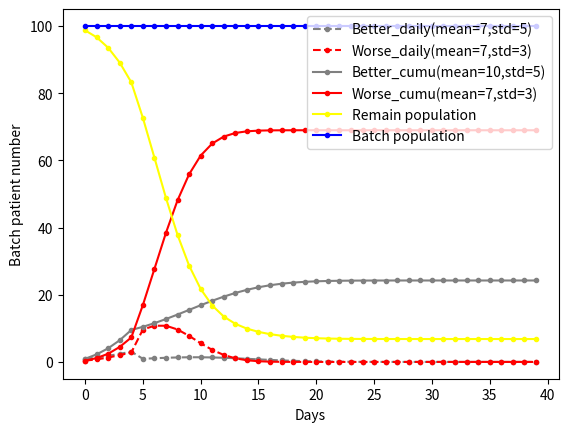

Generate this figure with matplotlib:
import numpy as np 
from scipy import stats
import random
import matplotlib.pyplot as plt
import operator

def change_state(probability_dict:dict): # probability_dict={'better': 0.2, 'worse': 0.3}
	dice=random.random()
	print("roll dice = ", dice)
	prob_better=probability_dict["better"]
	prob_worse=prob_better + probability_dict["worse"]
	if dice <= prob_better:
		state="better"
	elif dice <= prob_worse:
		state="worse"
	else:
		state="remain"
	print("result state is ", state)
	return state


def daily_prob(day, mu, std): 
	prob=stats.norm.cdf(day+1, mu, std) - stats.norm.cdf(day, mu, std)
	return prob

def daily_cumu(day, mu, std):
	prob=stats.norm.cdf(day+1, mu, std)
	return prob

def plot_curves(days, batch_list, better_prob_list, worse_prob_list, better_mean, better_std, worse_mean, worse_std):
	better_list=[] # daily increment, following normal distribution
	worse_list=[] # daily increment, following normal distribution
	better_cumu_list=[] # cumulative record, following the shape of a cumulative density function
	worse_cumu_list=[] # cumulative record, following the shape of a cumulative density function
	remain_list=[] # those who remain in the same medical status
	dates=list(range(days))
	better_cumu=0
	worse_cumu=0
	remain=batch_list[0]
	for t in dates:
		if remain>0 :
			better=daily_prob(t, better_mean, better_std)*better_prob_list[t]
			worse=daily_prob(t, worse_mean, worse_std)*worse_prob_list[t]
		else:
			better=0
			worse=0
		better_cumu+=better # set as a counter instead of recalculating cumulative probability for easy implementation of interventions.
		worse_cumu+=worse # set as a counter instead of recalculating cumulative probability for easy implementation of interventions.
		remain=batch_list[t]-better_cumu-worse_cumu
		better_list.append(better)
		worse_list.append(worse)
		better_cumu_list.append(better_cumu)
		worse_cumu_list.append(worse_cumu)
		remain_list.append(remain)
	# print("better_list = " , better_list)
	# print("worse_list = ", worse_list)
	# out_list=list(map(operator.add, better_cumu_list, worse_cumu_list))
	# remain_list=list(map(operator.sub, batch_list, out_list))
	plt.plot(dates, better_list, color='grey', marker='o', markersize=3, linestyle='--', label='Better_daily(mean=7,std=5)')
	plt.plot(dates, worse_list, color='red', marker='o', markersize=3, linestyle='--', label='Worse_daily(mean=7,std=3)')
	plt.plot(dates, better_cumu_list, color='grey', marker='o', markersize=3, linestyle='-', label='Better_cumu(mean=10,std=5)')
	plt.plot(dates, worse_cumu_list, color='red', marker='o', markersize=3, linestyle='-', label='Worse_cumu(mean=7,std=3)')
	plt.plot(dates, remain_list, color='yellow', marker='o', markersize=3, linestyle='-', label='Remain population')
	plt.plot(dates, batch_list, color='blue', marker='o', markersize=3, linestyle='-',label='Batch population')
	plt.xlabel('Days')
	plt.ylabel('Batch patient number')
	plt.legend(loc='upper right')
	plt.show()
	plt.close()
	return better_list, worse_list, better_cumu_list, worse_cumu_list, remain_list

def intervention_take_out_patients(date, take_number, batch_list):
	for i in range(date, len(batch_list)):
		# ratio=(batch_list[i]-take_number)/batch_list[i]
		batch_list[i]-=take_number
		# better_prob_list[i]*=ratio
		# worse_prob_list[i]*=ratio
	return batch_list #, better_prob_list, worse_prob_list


def intervention_hospital_supply_increase(date, new_better_prob_ratio, new_worse_prob_ratio, better_prob_list, worse_prob_list):
	for i in range(date, len(better_prob_list)):
		better_prob_list[i]*=new_better_prob_ratio
	for i in range(date, len(worse_prob_list)):
		worse_prob_list[i]*=new_worse_prob_ratio		
	return better_prob_list, worse_prob_list


def cal_new_better_worse_ratios(breathing_machine_supply_rate, oxygen_supply_rate, better_prob, worse_prob):
	new_better_prob=better_prob*breathing_machine_supply_rate*oxygen_supply_rate
	new_worse_prob=1-new_better_prob
	new_better_prob_ratio=new_better_prob/better_prob
	new_worse_prob_ratio=new_worse_prob/worse_prob
	return new_better_prob_ratio, new_worse_prob_ratio


if __name__ == '__main__':
	days=40
	worse_prob=0.3
	better_prob=1-worse_prob
	better_mean=10
	better_std=5
	worse_mean=7
	worse_std=3
	batch_population=100 # set to 1 if we want the probabilities instead of numbers of people in the batch as outputs.
	batch_list=np.ones(days)*batch_population
	print("batch_list = ", batch_list)
	################# this block takes out patients (can toggle on and off, but has to be here, don't change order) ################################
	# batch_list=intervention_take_out_patients(10, 20, batch_list) # how intervention happens once. Need to put in a loop to intervene everyday.
	# print("new batch_list = ", batch_list)
	################## standard lines here always #################################
	better_prob_list=batch_list*better_prob
	print("better_prob_list = ", better_prob_list)
	worse_prob_list=batch_list*worse_prob
	print("worse_prob_list = ", worse_prob_list)
	################## this block changes hospital capability  (can toggle on and off, but has to be here, don't change order) #################################
	new_better_prob_ratio, new_worse_prob_ratio=cal_new_better_worse_ratios(0.5, 0.5, better_prob, worse_prob)
	better_prob_list, worse_prob_list=intervention_hospital_supply_increase(5, new_better_prob_ratio, new_worse_prob_ratio, better_prob_list, worse_prob_list) # The ratio 1.4, 0.2 are arbitrary for now and will be calculated based on breathing machine and oxygen supplies. 
	print("better_prob_list = ", better_prob_list)
	print("worse_prob_list = ", worse_prob_list)
	################### standard lines here always ################################
	better_list, worse_list, better_cumu_list, worse_cumu_list, remain_list=plot_curves(days, batch_list, better_prob_list, worse_prob_list, better_mean, better_std, worse_mean, worse_std)
	print("remain_list = ", remain_list)
	print("better_cumu_list = ", better_cumu_list)
	print("worse_cumu_list = ", worse_cumu_list)
	# probability_dict={"better": 0.2, "worse": 0.3}
	# change_state(probability_dict)
